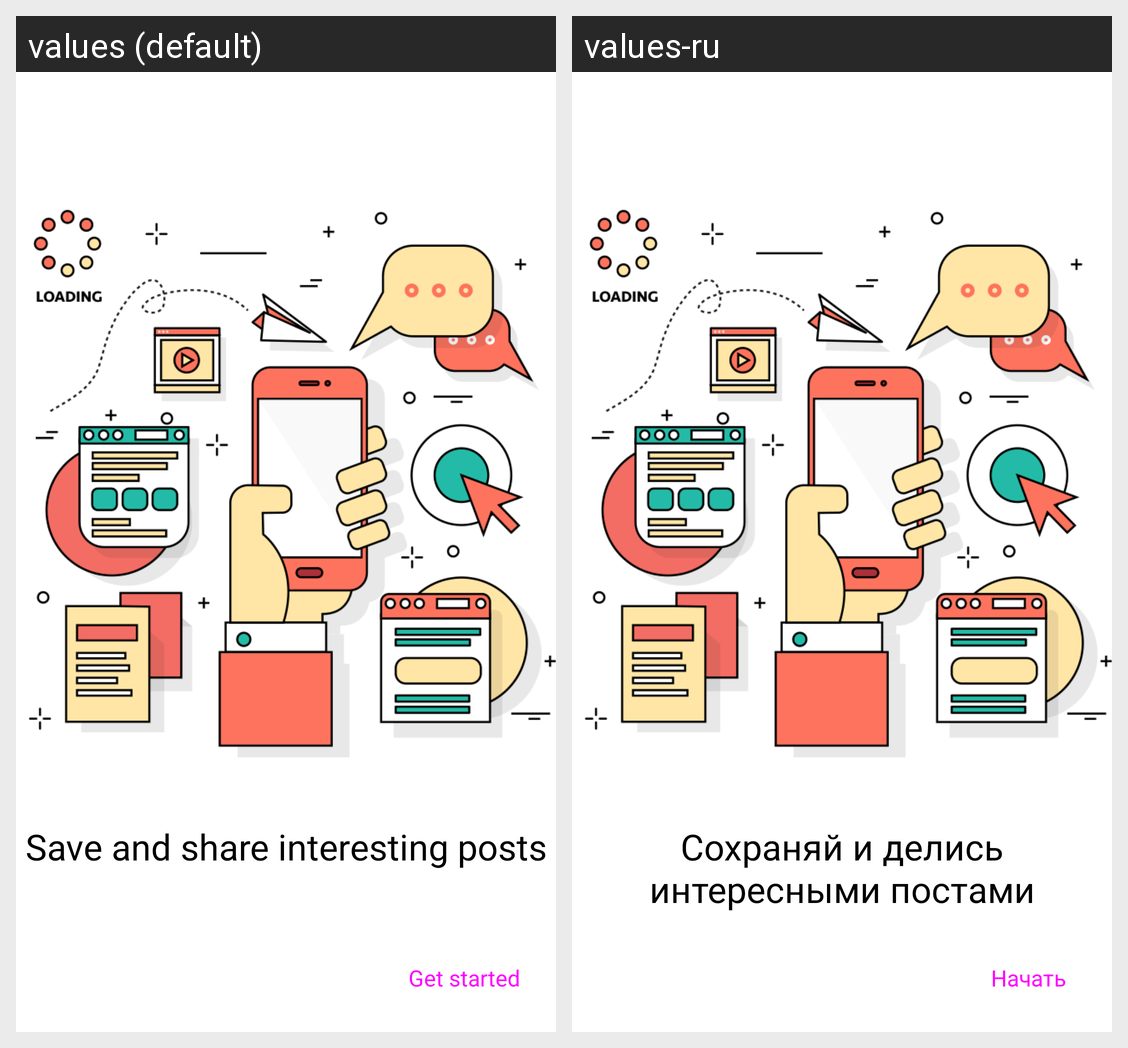

Locale-by-locale string values for the Android screen shown in this grid:
Android screen res/layout/onboarding_page_3.xml rendered under 2 locales, left to right: values (default), values-ru. Device: Nexus 5 (rendered at 1080×1920; each locale shown at half size, 540×960, under a caption strip naming it); theme Theme.Tex.
Strings drawn on this screen, with the default value and each locale's value (text and hints the layout hard-codes, and strings that could not be matched under every locale, appear in the picture but are not listed):

save_and_share_interesting_posts
  values: Save and share interesting posts
  values-ru: Сохраняй и делись интересными постами

get_started
  values: Get started
  values-ru: Начать
